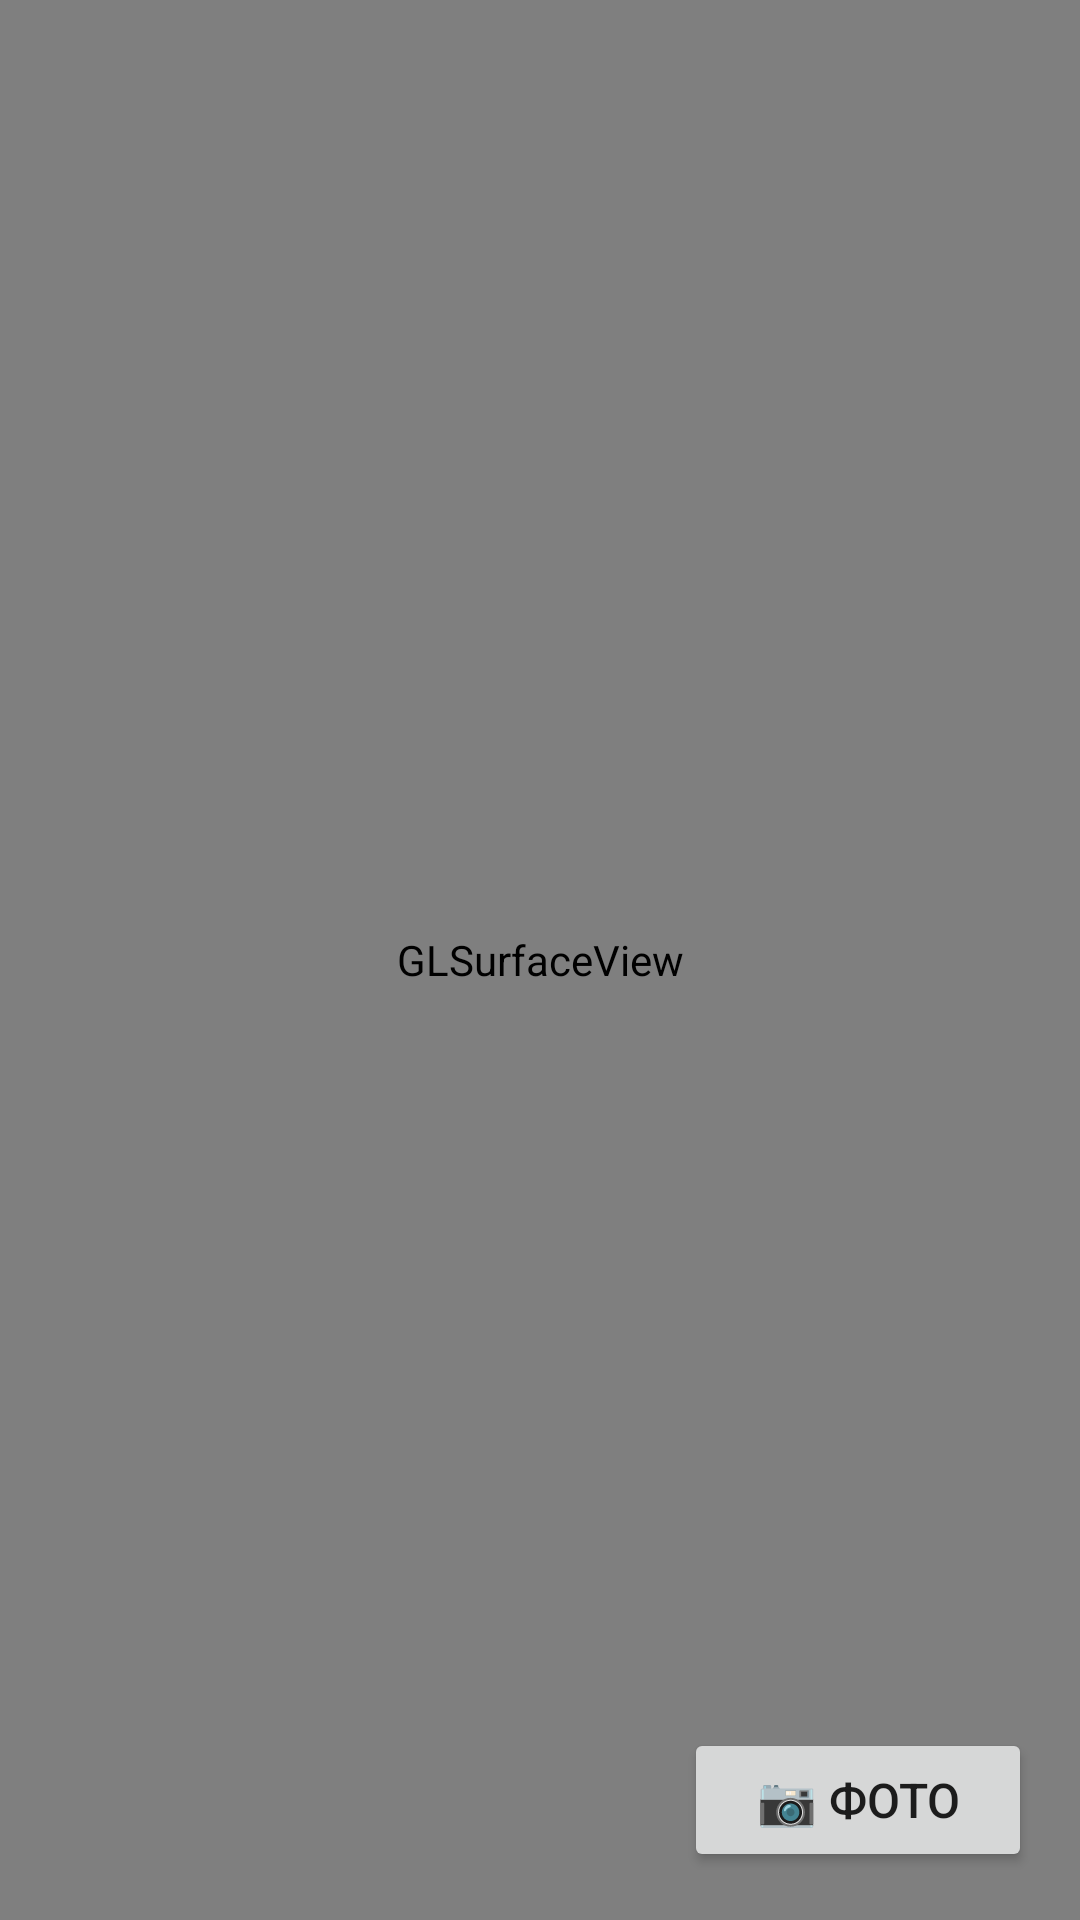

Here is an Android app screen rendered from its layout file. Give the layout XML and the strings, colors and styles it references.
<!-- AndroidManifest.xml: application theme Theme.Live360Viewer -->
<!-- res/layout/activity_flat_viewer.xml -->
<?xml version="1.0" encoding="utf-8"?>
<FrameLayout xmlns:android="http://schemas.android.com/apk/res/android"
    android:layout_width="match_parent"
    android:layout_height="match_parent"
    android:background="@android:color/black">

    <android.opengl.GLSurfaceView
        android:id="@+id/glSurface"
        android:layout_width="match_parent"
        android:layout_height="match_parent"/>

    <TextView
        android:id="@+id/tvOverlay"
        android:layout_width="wrap_content"
        android:layout_height="wrap_content"
        android:layout_gravity="top|start"
        android:padding="8dp"
        android:textColor="@android:color/white"
        android:textSize="12sp"/>

    <Button
        android:id="@+id/btnPhoto"
        android:layout_width="wrap_content"
        android:layout_height="wrap_content"
        android:layout_gravity="bottom|end"
        android:layout_margin="16dp"
        android:text="📷 Фото"
        android:textSize="16sp"
        android:paddingHorizontal="24dp"
        android:paddingVertical="12dp"/>

</FrameLayout>
<!-- resources referenced by this layout -->
<resources>
  <style name="Theme.Live360Viewer" parent="Theme.MaterialComponents.DayNight.NoActionBar">
          <item name="colorPrimary">@color/purple_500</item>
          <item name="colorPrimaryVariant">@color/purple_700</item>
          <item name="colorOnPrimary">@color/white</item>
          <item name="colorSecondary">@color/teal_200</item>
          <item name="colorSecondaryVariant">@color/teal_700</item>
          <item name="colorOnSecondary">@color/black</item>
          <item name="android:statusBarColor" tools:targetApi="l">?attr/colorPrimaryVariant</item>
      </style>
  <color name="purple_500">#FF6200EE</color>
  <color name="purple_700">#FF3700B3</color>
  <color name="white">#FFFFFFFF</color>
  <color name="teal_200">#FF03DAC5</color>
  <color name="teal_700">#FF018786</color>
  <color name="black">#FF000000</color>
</resources>
